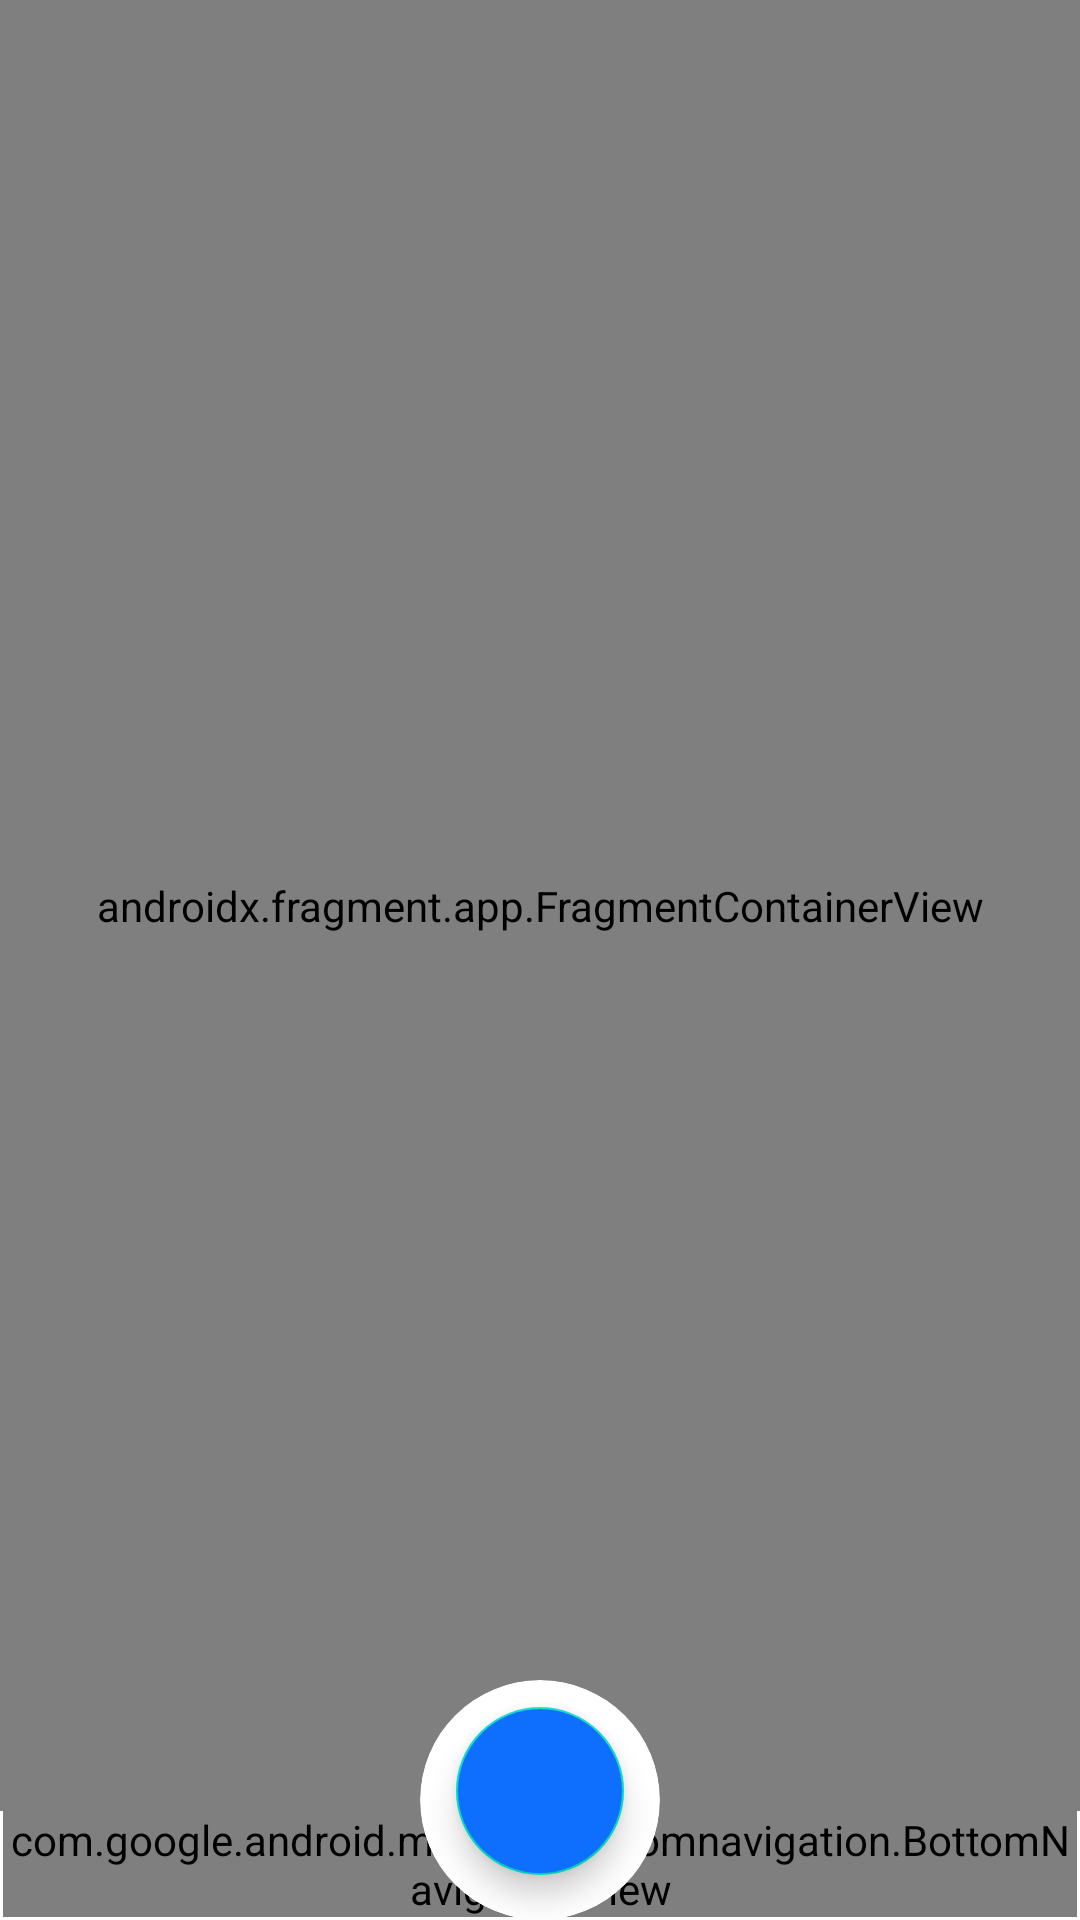

Android layout source for this screen:
<!-- AndroidManifest.xml: application theme Theme.AssignmentAppListed -->
<!-- res/layout/activity_main.xml -->
<?xml version="1.0" encoding="utf-8"?>
<androidx.constraintlayout.widget.ConstraintLayout
    xmlns:android="http://schemas.android.com/apk/res/android"
    xmlns:app="http://schemas.android.com/apk/res-auto"
    xmlns:tools="http://schemas.android.com/tools"
    android:layout_width="match_parent"
    android:layout_height="match_parent"
    tools:context=".MainActivity">


    <com.google.android.material.floatingactionbutton.FloatingActionButton
        android:id="@+id/floatingActionButton"
        android:layout_width="wrap_content"
        android:layout_height="wrap_content"
        android:layout_marginBottom="15dp"
        android:src="@drawable/add_icon"
        android:backgroundTint="@color/header_color"
        app:layout_constraintBottom_toBottomOf="@+id/constraintLayout"
        app:layout_constraintEnd_toEndOf="parent"
        app:layout_constraintStart_toStartOf="parent" />
    <androidx.cardview.widget.CardView
        android:layout_width="80dp"
        android:layout_height="80dp"
        app:cardCornerRadius="40dp"
        android:elevation="0dp"
        android:outlineAmbientShadowColor="@color/transparent_color"
        android:outlineSpotShadowColor="@color/transparent_color"
        app:layout_constraintBottom_toBottomOf="@+id/constraintLayout"
        app:layout_constraintEnd_toEndOf="parent"
        app:layout_constraintStart_toStartOf="parent"
        tools:targetApi="p" />



    <androidx.constraintlayout.widget.ConstraintLayout
        android:id="@+id/constraintLayout"
        android:layout_width="match_parent"
        android:layout_height="match_parent"
        app:layout_constraintBottom_toBottomOf="parent"
        app:layout_constraintStart_toStartOf="parent"
        app:layout_constraintTop_toTopOf="parent">

        <androidx.fragment.app.FragmentContainerView
            android:id="@+id/fragmentContainerView"
            android:name="androidx.navigation.fragment.NavHostFragment"
            android:layout_width="match_parent"
            android:layout_height="0dp"
            app:defaultNavHost="true"
            app:layout_constraintBottom_toTopOf="@+id/bottomNavigationView"
            app:layout_constraintEnd_toEndOf="parent"
            app:layout_constraintStart_toStartOf="parent"
            app:layout_constraintTop_toTopOf="parent"
            app:navGraph="@navigation/assesment_nav" />


        <com.google.android.material.bottomnavigation.BottomNavigationView
            android:id="@+id/bottomNavigationView"
            android:layout_width="match_parent"
            android:layout_height="wrap_content"
            android:layout_marginStart="1dp"
            android:layout_marginEnd="1dp"
            android:layout_marginBottom="1dp"
            android:background="#fff"
            app:itemIconTint="@color/icon_tint"
            android:outlineAmbientShadowColor="@color/transparent_color"
            android:outlineSpotShadowColor="@color/transparent_color"
            app:layout_constraintBottom_toBottomOf="parent"
            app:layout_constraintEnd_toEndOf="parent"
            app:layout_constraintHorizontal_bias="0.0"
            app:layout_constraintStart_toStartOf="parent"
            app:menu="@menu/bottom_menu"
            tools:targetApi="p" />


    </androidx.constraintlayout.widget.ConstraintLayout>

</androidx.constraintlayout.widget.ConstraintLayout>
<!-- resources referenced by this layout -->
<resources>
  <color name="header_color">#0E6FFF</color>
  <color name="icon_tint">
          <selector>
              <item android:color="@color/focus_icon_color" android:state_checked="true" />
              <item android:color="@color/bottom_navigation_color" />
          </selector>
      </color>
  <color name="transparent_color">#00ffffff</color>
  <style name="Theme.AssignmentAppListed" parent="Theme.MaterialComponents.DayNight.NoActionBar">
          
          <item name="colorPrimary">@color/purple_500</item>
          <item name="colorPrimaryVariant">@color/header_color</item>
          <item name="colorOnPrimary">@color/white</item>
          
          <item name="colorSecondary">@color/teal_200</item>
          <item name="colorSecondaryVariant">@color/teal_700</item>
          <item name="colorOnSecondary">@color/black</item>
          
          <item name="android:statusBarColor">?attr/colorPrimaryVariant</item>
          
      </style>
  <color name="purple_500">#FF6200EE</color>
  <color name="white">#FFFFFFFF</color>
  <color name="teal_200">#FF03DAC5</color>
  <color name="teal_700">#FF018786</color>
  <color name="black">#FF000000</color>
</resources>
